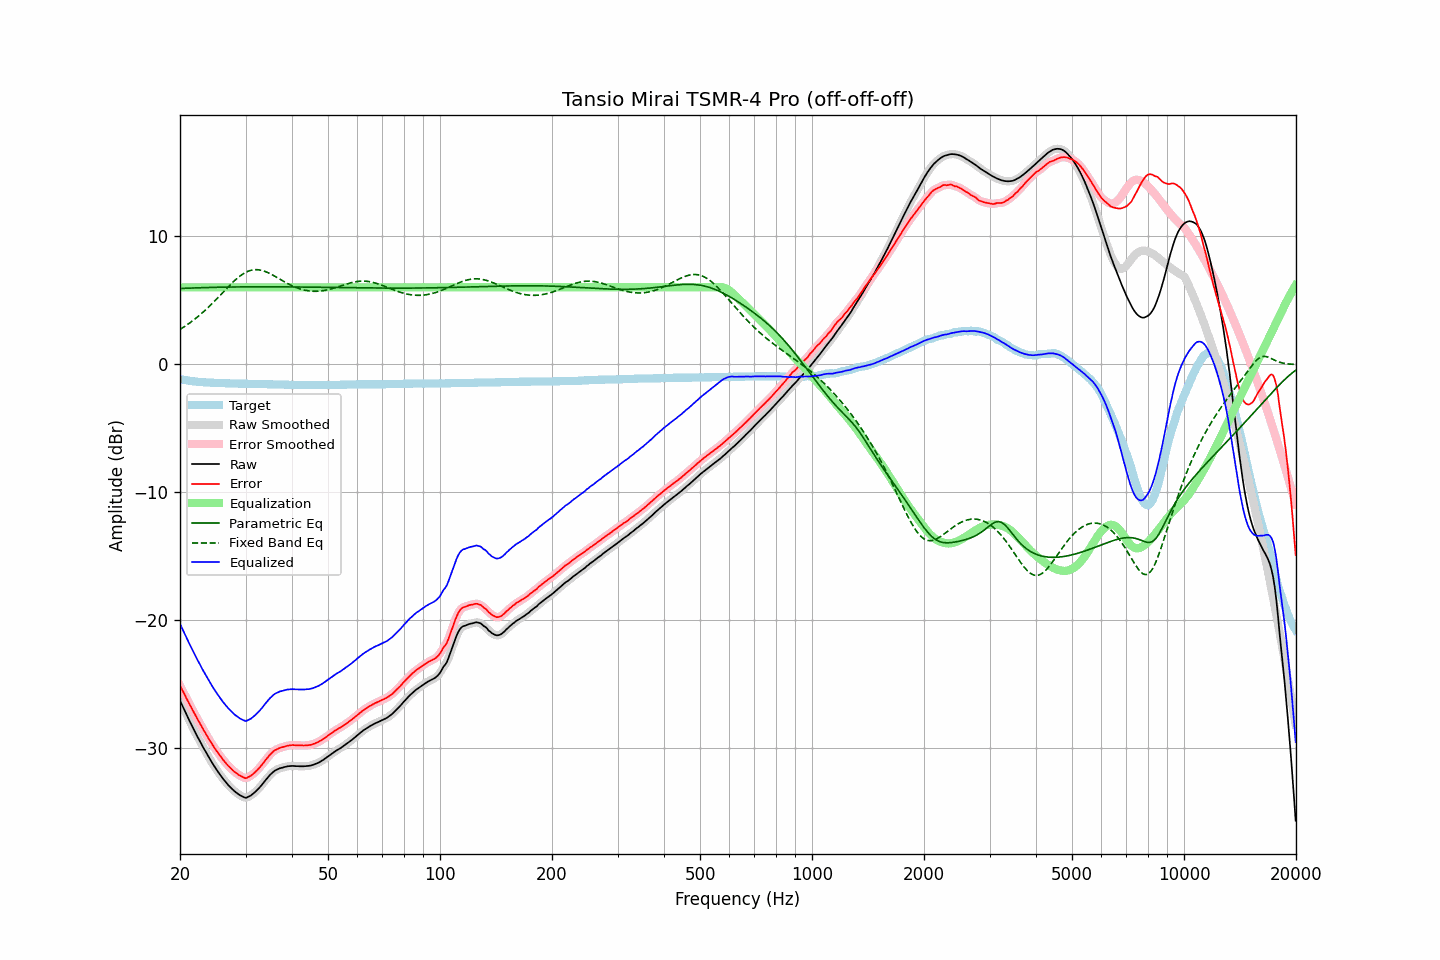

The table this chart was drawn from, first rows:
frequency, raw, error, smoothed, error_smoothed, equalization, parametric_eq, fixed_band_eq, equalized_raw, equalized_smoothed, target
20.00, -26.30, -25.13, -26.30, -25.12, 6.00, 5.91, 2.71, -20.30, -20.30, -1.17
20.20, -26.57, -25.37, -26.57, -25.37, 6.00, 5.91, 2.79, -20.57, -20.57, -1.20
20.40, -26.84, -25.62, -26.84, -25.62, 6.00, 5.92, 2.87, -20.84, -20.84, -1.22
20.61, -27.09, -25.85, -27.10, -25.86, 6.00, 5.92, 2.95, -21.09, -21.10, -1.24
20.81, -27.38, -26.12, -27.37, -26.11, 6.00, 5.93, 3.04, -21.38, -21.37, -1.26
21.02, -27.64, -26.36, -27.64, -26.36, 6.00, 5.93, 3.12, -21.64, -21.64, -1.28
21.23, -27.90, -26.60, -27.90, -26.60, 6.00, 5.94, 3.21, -21.90, -21.90, -1.30
21.44, -28.15, -26.83, -28.15, -26.83, 6.00, 5.94, 3.30, -22.15, -22.15, -1.32
21.66, -28.40, -27.06, -28.41, -27.07, 6.00, 5.95, 3.40, -22.40, -22.41, -1.34
21.87, -28.66, -27.31, -28.66, -27.31, 6.00, 5.95, 3.49, -22.66, -22.66, -1.35
22.09, -28.91, -27.54, -28.91, -27.54, 6.00, 5.96, 3.59, -22.91, -22.91, -1.37
22.31, -29.15, -27.77, -29.15, -27.77, 6.00, 5.96, 3.69, -23.15, -23.15, -1.38
22.54, -29.37, -27.98, -29.38, -27.99, 6.00, 5.97, 3.80, -23.37, -23.38, -1.39
22.76, -29.62, -28.22, -29.62, -28.22, 6.00, 5.97, 3.91, -23.62, -23.62, -1.40
22.99, -29.86, -28.45, -29.85, -28.44, 6.00, 5.97, 4.02, -23.86, -23.85, -1.41
23.22, -30.08, -28.66, -30.08, -28.66, 6.00, 5.98, 4.13, -24.08, -24.08, -1.42
23.45, -30.30, -28.87, -30.30, -28.87, 6.00, 5.98, 4.25, -24.30, -24.30, -1.43
23.69, -30.52, -29.08, -30.52, -29.09, 6.00, 5.98, 4.36, -24.52, -24.52, -1.44
23.92, -30.75, -29.31, -30.74, -29.30, 6.00, 5.99, 4.48, -24.75, -24.74, -1.44
24.16, -30.96, -29.51, -30.96, -29.51, 6.00, 5.99, 4.61, -24.96, -24.96, -1.45
24.40, -31.16, -29.71, -31.16, -29.71, 6.00, 5.99, 4.73, -25.16, -25.16, -1.45
24.65, -31.35, -29.89, -31.36, -29.90, 6.00, 6.00, 4.86, -25.35, -25.36, -1.46
24.89, -31.55, -30.09, -31.55, -30.09, 6.00, 6.00, 4.99, -25.55, -25.55, -1.46
25.14, -31.74, -30.27, -31.74, -30.27, 6.00, 6.00, 5.12, -25.74, -25.74, -1.47
25.39, -31.92, -30.44, -31.92, -30.44, 6.00, 6.01, 5.25, -25.92, -25.92, -1.48
25.65, -32.10, -30.62, -32.10, -30.61, 6.00, 6.01, 5.38, -26.10, -26.10, -1.48
25.91, -32.26, -30.77, -32.27, -30.78, 6.00, 6.01, 5.51, -26.26, -26.27, -1.49
26.16, -32.44, -30.95, -32.43, -30.94, 6.00, 6.01, 5.64, -26.44, -26.43, -1.49
26.43, -32.58, -31.09, -32.59, -31.10, 6.00, 6.02, 5.78, -26.58, -26.59, -1.49
26.69, -32.74, -31.24, -32.74, -31.24, 6.00, 6.02, 5.91, -26.74, -26.74, -1.50
26.96, -32.89, -31.39, -32.88, -31.38, 6.00, 6.02, 6.04, -26.89, -26.88, -1.50
27.23, -33.01, -31.50, -33.02, -31.51, 6.00, 6.02, 6.16, -27.01, -27.02, -1.51
27.50, -33.15, -31.64, -33.15, -31.64, 6.00, 6.02, 6.29, -27.15, -27.15, -1.51
27.77, -33.27, -31.76, -33.27, -31.75, 6.00, 6.02, 6.41, -27.27, -27.27, -1.51
28.05, -33.39, -31.87, -33.38, -31.86, 6.00, 6.03, 6.53, -27.39, -27.38, -1.52
28.33, -33.48, -31.96, -33.48, -31.96, 6.00, 6.03, 6.64, -27.48, -27.48, -1.52
28.62, -33.56, -32.04, -33.57, -32.05, 6.00, 6.03, 6.75, -27.56, -27.57, -1.52
28.90, -33.67, -32.14, -33.66, -32.13, 6.00, 6.03, 6.85, -27.67, -27.66, -1.53
29.19, -33.74, -32.21, -33.74, -32.21, 6.00, 6.03, 6.94, -27.74, -27.74, -1.53
29.48, -33.80, -32.27, -33.81, -32.28, 6.00, 6.03, 7.03, -27.80, -27.81, -1.53
29.78, -33.86, -32.33, -33.86, -32.33, 6.00, 6.03, 7.11, -27.86, -27.86, -1.53
30.08, -33.90, -32.37, -33.87, -32.33, 6.00, 6.04, 7.17, -27.90, -27.87, -1.53
30.38, -33.84, -32.30, -33.85, -32.31, 6.00, 6.04, 7.23, -27.84, -27.85, -1.54
30.68, -33.78, -32.24, -33.79, -32.25, 6.00, 6.04, 7.28, -27.78, -27.79, -1.54
30.99, -33.72, -32.18, -33.71, -32.16, 6.00, 6.04, 7.32, -27.72, -27.71, -1.54
31.30, -33.62, -32.08, -33.62, -32.08, 6.00, 6.04, 7.35, -27.62, -27.62, -1.54
31.61, -33.52, -31.97, -33.52, -31.97, 6.00, 6.04, 7.37, -27.52, -27.52, -1.55
31.93, -33.41, -31.86, -33.41, -31.86, 6.00, 6.04, 7.38, -27.41, -27.41, -1.55
32.24, -33.28, -31.73, -33.29, -31.73, 6.00, 6.04, 7.38, -27.28, -27.29, -1.55
32.57, -33.16, -31.60, -33.16, -31.60, 6.00, 6.04, 7.36, -27.16, -27.16, -1.56
32.89, -33.02, -31.45, -33.01, -31.45, 6.00, 6.04, 7.34, -27.02, -27.01, -1.56
33.22, -32.87, -31.31, -32.86, -31.30, 6.00, 6.04, 7.32, -26.87, -26.86, -1.56
33.55, -32.70, -31.13, -32.71, -31.14, 6.00, 6.04, 7.28, -26.70, -26.71, -1.57
33.89, -32.55, -30.98, -32.55, -30.98, 6.00, 6.04, 7.23, -26.55, -26.55, -1.57
34.23, -32.40, -30.83, -32.39, -30.82, 6.00, 6.04, 7.18, -26.40, -26.39, -1.57
34.57, -32.25, -30.67, -32.24, -30.67, 6.00, 6.04, 7.13, -26.25, -26.24, -1.58
34.92, -32.10, -30.52, -32.10, -30.52, 6.00, 6.04, 7.07, -26.10, -26.10, -1.58
35.27, -31.98, -30.40, -31.97, -30.39, 6.00, 6.04, 7.00, -25.98, -25.97, -1.58
35.62, -31.87, -30.28, -31.86, -30.28, 6.00, 6.04, 6.93, -25.87, -25.86, -1.59
35.97, -31.77, -30.18, -31.78, -30.19, 6.00, 6.04, 6.86, -25.77, -25.78, -1.59
... 635 more rows
